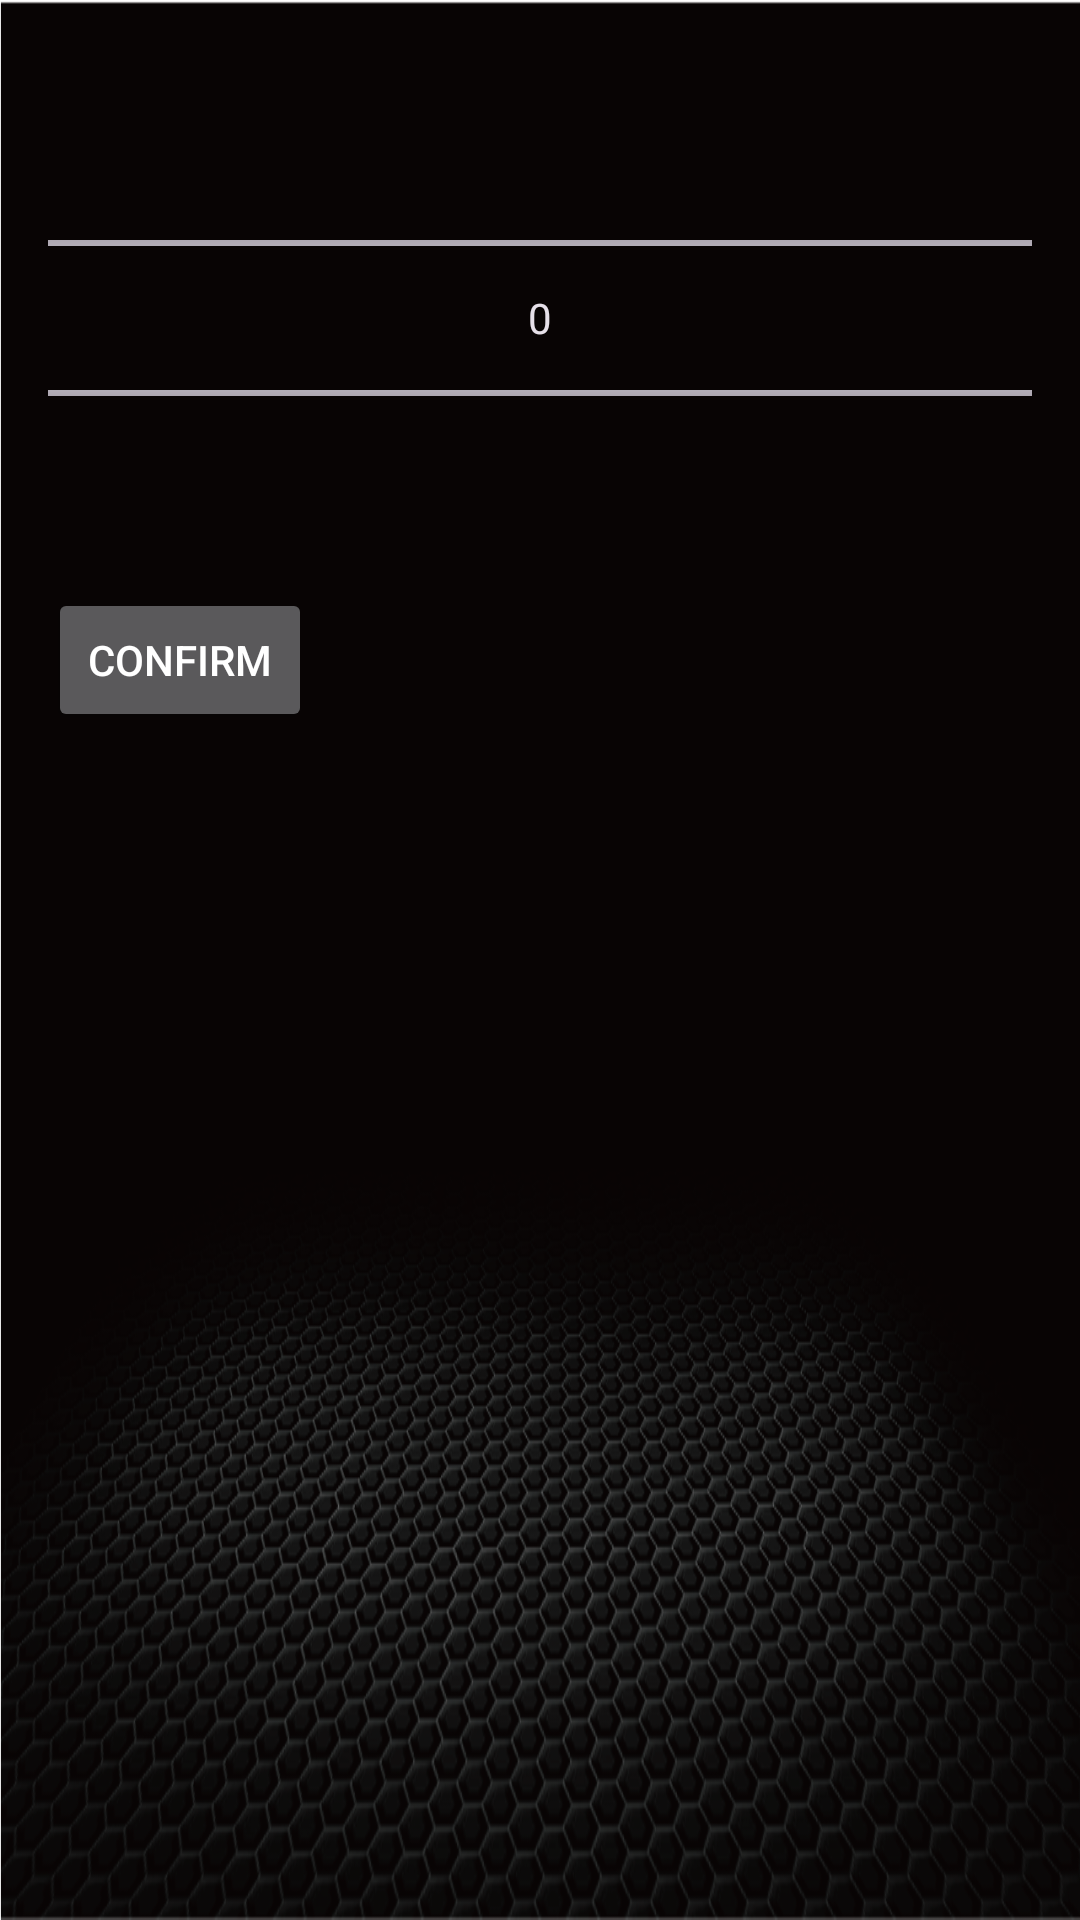

Write the Android layout XML for this screen, with the resource values it uses.
<!-- AndroidManifest.xml: application theme Base.Theme.PTAComSample -->
<!-- res/layout/fragment_number_picker.xml -->
<LinearLayout xmlns:android="http://schemas.android.com/apk/res/android"
    android:layout_width="match_parent"
    android:layout_height="wrap_content"
    android:orientation="vertical"
    android:padding="16dp">


    <NumberPicker
        android:id="@+id/numberPicker"
        android:layout_width="match_parent"
        android:layout_height="wrap_content" />

    <Button
        android:id="@+id/confirmButton"
        android:layout_width="wrap_content"
        android:layout_height="wrap_content"
        android:text="Confirm" />

</LinearLayout>
<!-- resources referenced by this layout -->
<resources>
  <style name="Base.Theme.PTAComSample" parent="Theme.Material3.Dark.NoActionBar">
          <item name="android:windowBackground">@drawable/launcher_web_bg</item>
          
          
          <item name="colorPrimary">@color/purple_500</item>
          <item name="colorPrimaryVariant">@color/purple_500</item>
          <item name="colorOnPrimary">@color/purple_200</item>
          
          <item name="colorSecondary">@color/teal_200</item>
          <item name="colorSecondaryVariant">@color/teal_700</item>
          <item name="colorOnSecondary">@color/black</item>
          <item name="android:textColor">@color/white</item>
          
          <item name="android:statusBarColor" tools:targetApi="21">@color/transparent</item>
      </style>
  <!-- drawable launcher_web_bg: png bitmap (drawable, 302348 bytes) -->
  <color name="purple_500">#FF6200EE</color>
  <color name="purple_200">#FFBB86FC</color>
  <color name="teal_200">#FF03DAC5</color>
  <color name="teal_700">#FF018786</color>
  <color name="black">#FF000000</color>
  <color name="white">#FFFFFFFF</color>
  <color name="transparent">#00FFFFFF</color>
</resources>
